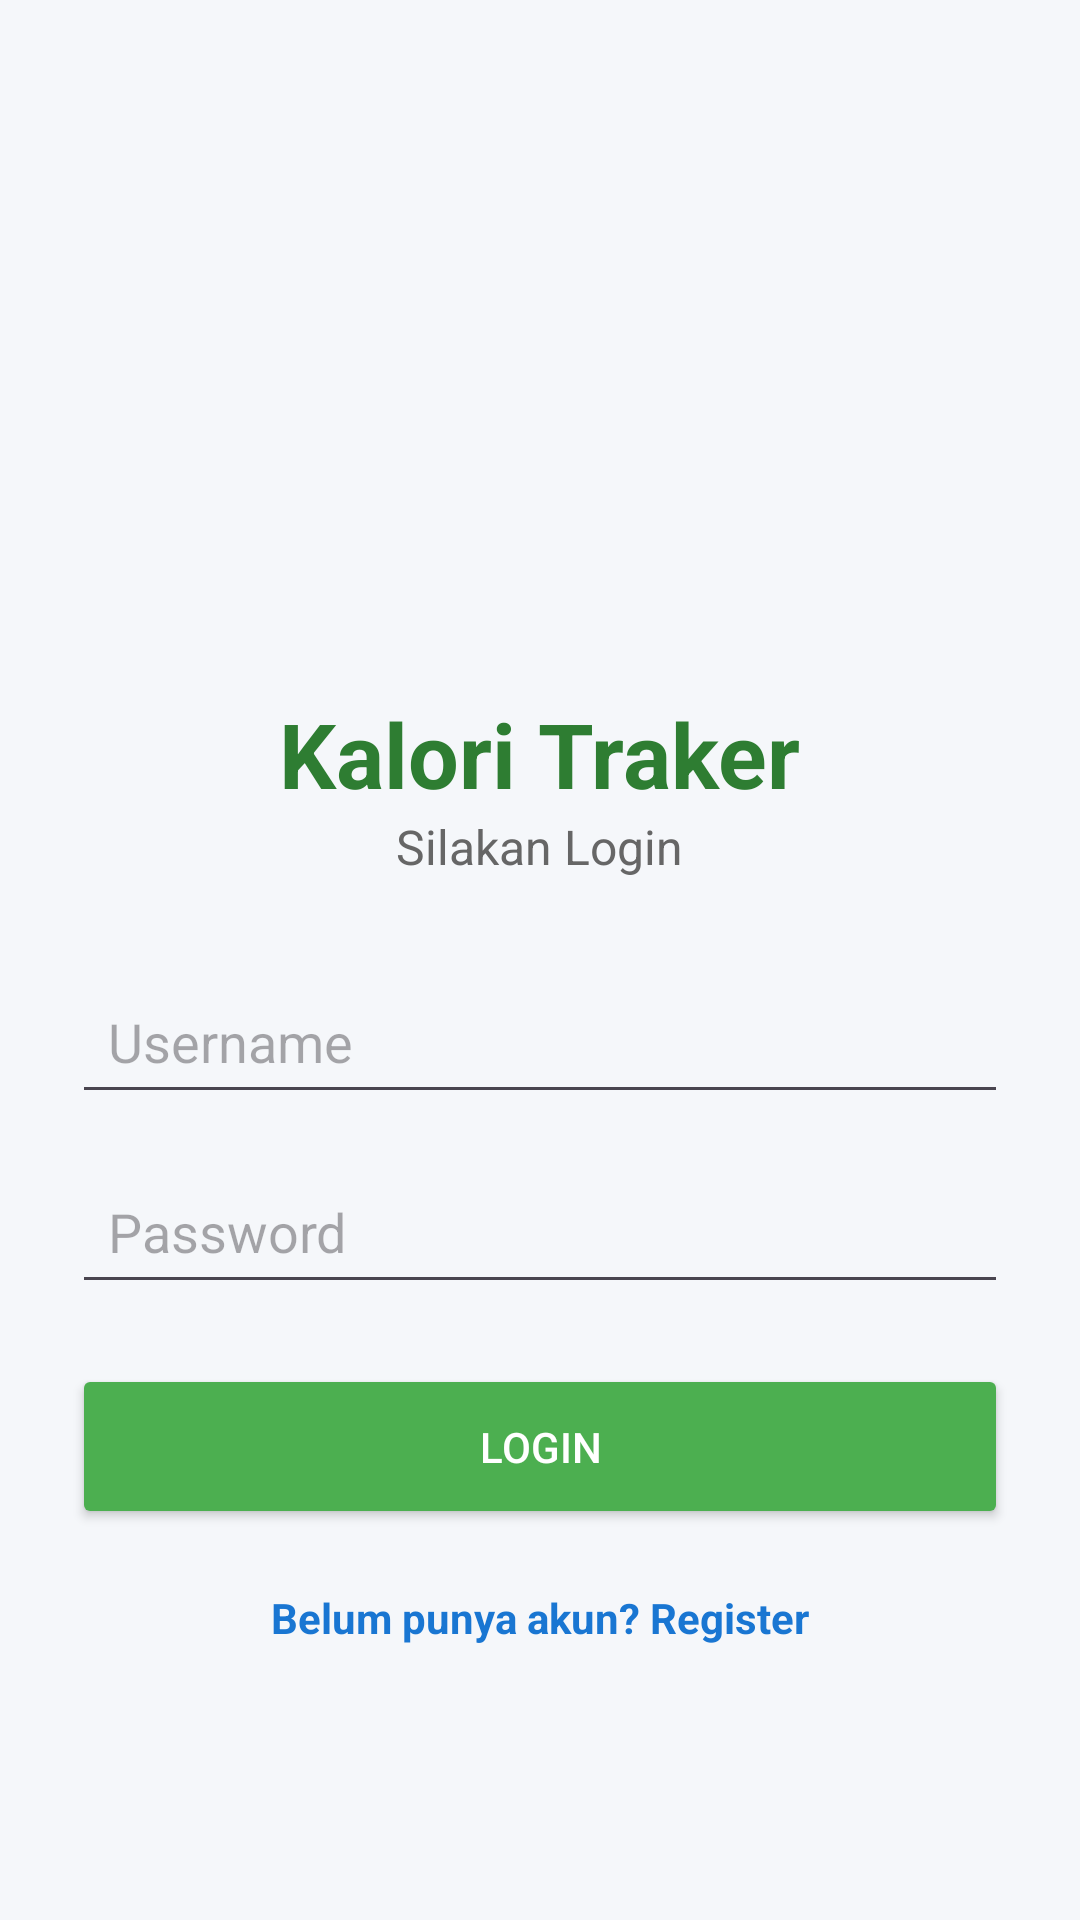

Reconstruct the res/layout file that produces this screen, plus the resources it refers to.
<!-- AndroidManifest.xml: application theme Theme.KaloriTrakerAPP -->
<!-- res/layout/activity_login.xml -->
<?xml version="1.0" encoding="utf-8"?>
<LinearLayout xmlns:android="http://schemas.android.com/apk/res/android"
    android:layout_width="match_parent"
    android:layout_height="match_parent"
    android:orientation="vertical"
    android:gravity="center"
    android:padding="24dp"
    android:background="#F5F7FA">

    
    <ImageView
        android:id="@+id/imgLogo"
        android:layout_width="120dp"
        android:layout_height="120dp"
        android:src="@mipmap/ic_launcher_round"
        android:layout_marginBottom="20dp"/>

    
    <TextView
        android:layout_width="wrap_content"
        android:layout_height="wrap_content"
        android:text="Kalori Traker"
        android:textSize="30sp"
        android:textStyle="bold"
        android:textColor="#2E7D32"/>

    
    <TextView
        android:layout_width="wrap_content"
        android:layout_height="wrap_content"
        android:text="Silakan Login"
        android:textSize="16sp"
        android:textColor="#666666"
        android:layout_marginBottom="30dp"/>

    
    <EditText
        android:id="@+id/etUsername"
        android:layout_width="match_parent"
        android:layout_height="wrap_content"
        android:hint="Username"
        android:inputType="textPersonName"
        android:padding="12dp"/>

    
    <EditText
        android:id="@+id/etPassword"
        android:layout_width="match_parent"
        android:layout_height="wrap_content"
        android:layout_marginTop="15dp"
        android:hint="Password"
        android:inputType="textPassword"
        android:padding="12dp"/>

    
    <Button
        android:id="@+id/btnLogin"
        android:layout_width="match_parent"
        android:layout_height="55dp"
        android:layout_marginTop="20dp"
        android:text="LOGIN"
        android:textColor="#FFFFFF"
        android:backgroundTint="#4CAF50"/>

    
    <TextView
        android:id="@+id/txtRegister"
        android:layout_width="wrap_content"
        android:layout_height="wrap_content"
        android:layout_marginTop="20dp"
        android:text="Belum punya akun? Register"
        android:textColor="#1976D2"
        android:textStyle="bold"/>

</LinearLayout>
<!-- resources referenced by this layout -->
<resources>
  <style name="Theme.KaloriTrakerAPP" parent="Base.Theme.KaloriTrakerAPP" />
  <style name="Base.Theme.KaloriTrakerAPP" parent="Theme.Material3.DayNight.NoActionBar">
          
          
      </style>
</resources>
